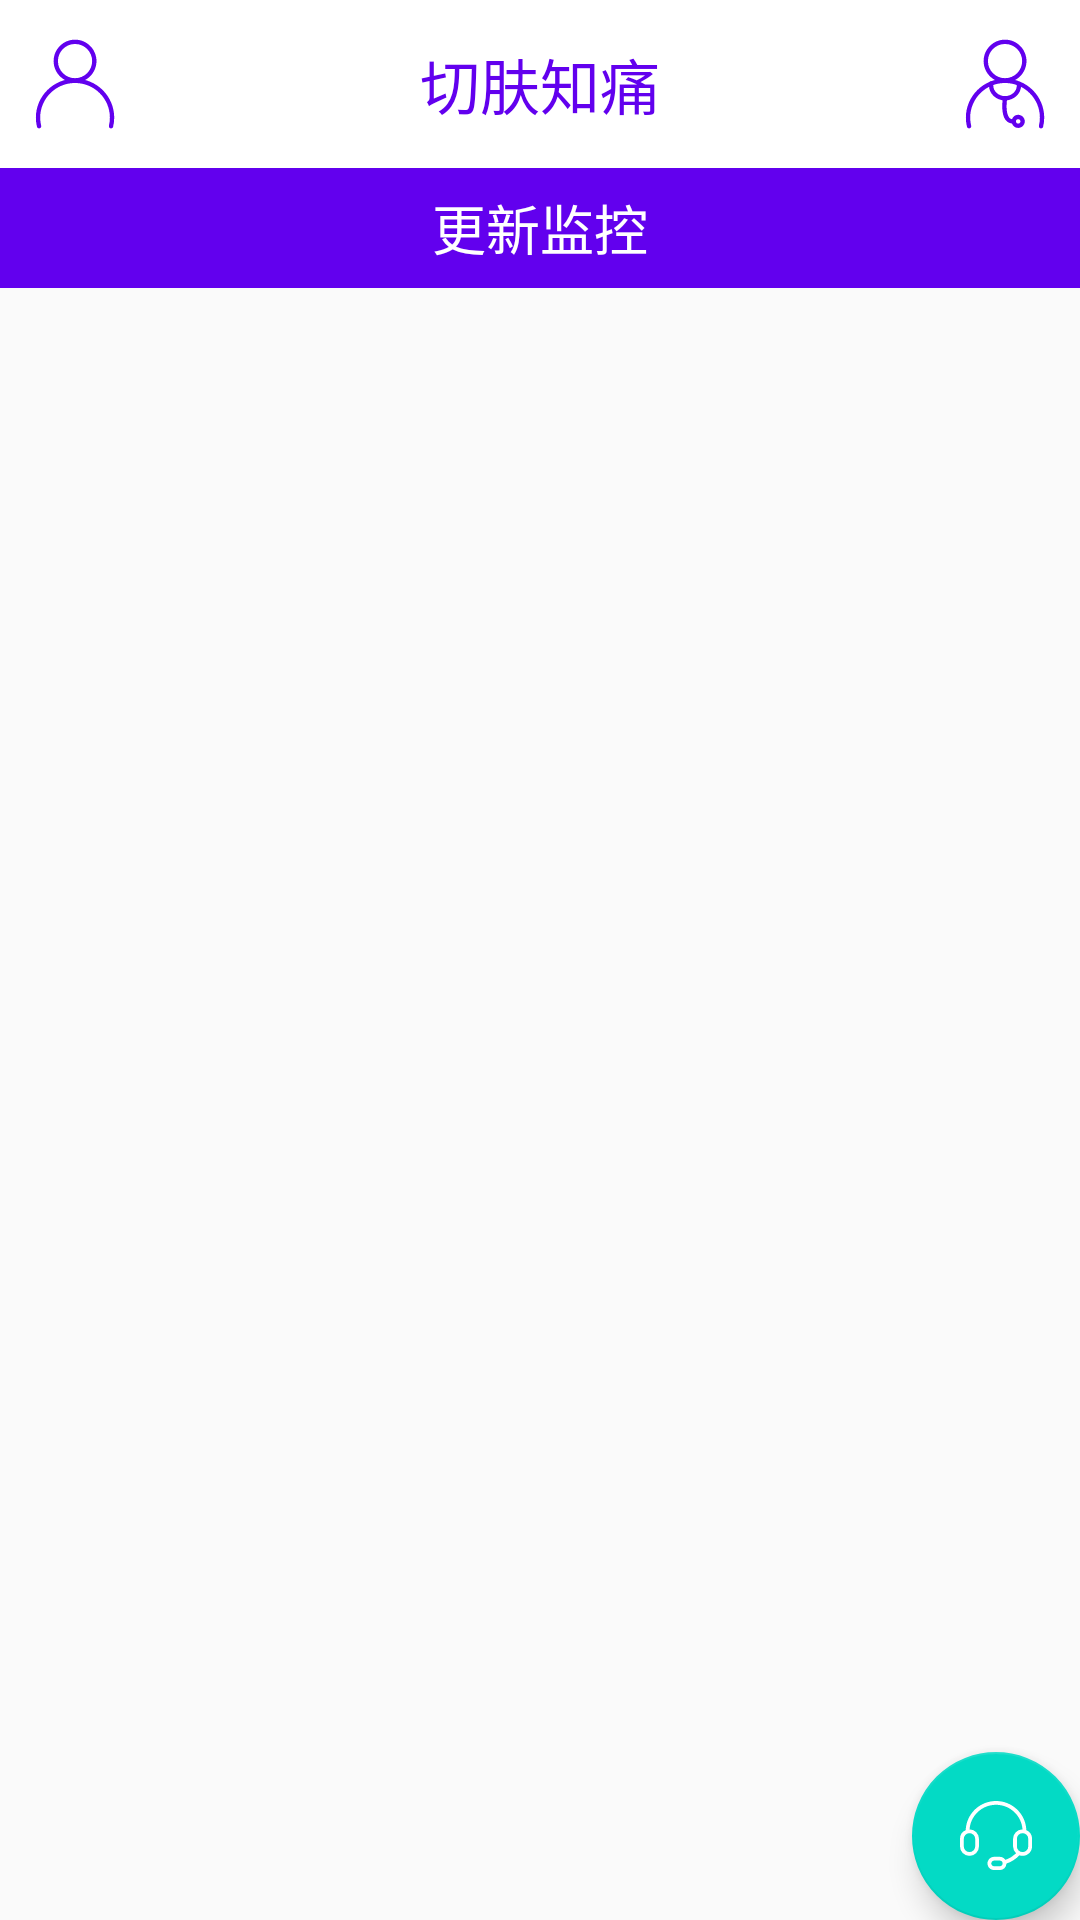

This screen was rendered from an Android layout file. Write that file and the resources it references.
<!-- AndroidManifest.xml: application theme AppTheme -->
<!-- res/layout/app_bar_update_monitor.xml -->
<?xml version="1.0" encoding="utf-8"?>
<android.support.design.widget.CoordinatorLayout xmlns:android="http://schemas.android.com/apk/res/android"
    xmlns:app="http://schemas.android.com/apk/res-auto"
    xmlns:tools="http://schemas.android.com/tools"
    android:layout_width="match_parent"
    android:layout_height="match_parent"
    tools:context="com.example.gxy.intel.UpdateMonitorActivity"
    >

    <android.support.design.widget.AppBarLayout
        android:layout_width="match_parent"
        android:background="#FFFFFF"
        android:layout_height="?attr/actionBarSize"
        android:theme="@style/AppTheme.AppBarOverlay"
        style="?android:attr/borderlessButtonStyle">
        <RelativeLayout
            android:layout_width="match_parent"
            android:layout_height="match_parent">
            <android.support.v7.widget.Toolbar
                android:layout_alignParentStart="true"
                android:id="@+id/toolbar"
                android:layout_width="50dp"
                android:layout_height="match_parent"
                app:navigationIcon="@drawable/ic_user"
                app:popupTheme="@style/AppTheme.PopupOverlay">
            </android.support.v7.widget.Toolbar>
            <TextView
                android:layout_centerVertical="true"
                android:layout_centerHorizontal="true"
                android:layout_width="wrap_content"
                android:layout_height="wrap_content"
                android:text="@string/app_name"
                android:textSize="20sp"
                android:textColor="@color/colorPrimary"
                />
            <ImageView
                android:padding="10dp"
                android:layout_width="50dp"
                android:layout_height="match_parent"
                android:layout_alignParentEnd="true"
                app:srcCompat="@drawable/ic_doctor"/>
        </RelativeLayout>

    </android.support.design.widget.AppBarLayout>

    <include layout="@layout/content_update_monitor" />

    <android.support.design.widget.FloatingActionButton
        android:id="@+id/fab"
        android:layout_width="wrap_content"
        android:layout_height="wrap_content"
        android:layout_gravity="bottom|end"
        android:layout_margin="@dimen/fab_margin"
        android:background="@color/colorPrimary"
        app:srcCompat="@drawable/ic_ask" />

</android.support.design.widget.CoordinatorLayout>
<!-- res/layout/content_update_monitor.xml (included above) -->
<?xml version="1.0" encoding="utf-8"?>
<LinearLayout xmlns:android="http://schemas.android.com/apk/res/android"
    xmlns:app="http://schemas.android.com/apk/res-auto"
    xmlns:tools="http://schemas.android.com/tools"
    android:layout_width="match_parent"
    android:layout_height="match_parent"
    android:orientation="vertical"
    app:layout_behavior="@string/appbar_scrolling_view_behavior"
    tools:context="com.example.gxy.intel.UpdateMonitorActivity"
    tools:showIn="@layout/app_bar_update_monitor">
    <LinearLayout
        android:layout_width="match_parent"
        android:layout_height="40dp"
        android:background="@color/colorPrimary">
        <TextView
            android:id="@+id/monitor"
            android:layout_height="wrap_content"
            android:layout_width="0dp"
            android:layout_gravity="start|center_vertical"
            android:layout_weight="1"
            android:textAlignment="center"
            android:text="@string/update_monitor"
            android:textColor="#FFFFFF"
            android:textSize="18sp" />
    </LinearLayout>
    <RelativeLayout
        android:id="@+id/container"
        android:layout_width="match_parent"
        android:layout_height="match_parent">
    </RelativeLayout>

</LinearLayout>
<!-- resources referenced by this layout -->
<resources>
  <!-- drawable ic_ask (drawable) -->
  <vector xmlns:android="http://schemas.android.com/apk/res/android"
          android:width="205dp"
          android:height="200dp"
          android:viewportWidth="1051.0"
          android:viewportHeight="1024.0">
      <path
          android:fillColor="#FFFFFF"
          android:pathData="M55.4,553.4v110.9a83,83 0,0 0,166.1 0v-110.9a83,83 0,0 0,-166.1 0zM818.5,765A137.9,137.9 0,0 1,774.9 664.3v-110.9A138.4,138.4 0,0 1,912.3 415.1C898.1,214.1 730.5,55.4 525.8,55.4 321.1,55.4 153.5,214.1 139.3,415.1A138.5,138.5 0,0 1,276.8 553.4v110.9a138.4,138.4 0,0 1,-276.8 0v-110.9a138.4,138.4 0,0 1,83.3 -126.9C91.9,189.5 286.7,0 525.8,0s434,189.5 442.5,426.5A138.5,138.5 0,0 1,1051.7 553.4v110.9a138.4,138.4 0,0 1,-184.8 130.3,470.8 470.8,0 0,1 -188.9,121.2A96.8,96.8 0,0 1,580.9 1010.2h-82.5c-53.7,0 -97.1,-43.2 -97.1,-96.9 0,-53.6 43.3,-96.9 97.1,-96.9h82.5c35,0 65.5,18.3 82.6,45.8a415.3,415.3 0,0 0,154.9 -97.3zM830.3,553.4v110.9a83,83 0,0 0,166.1 0v-110.9a83,83 0,0 0,-166.1 0zM498.4,954.8h82.5c23.3,0 41.8,-18.5 41.8,-41.5 0,-23.1 -18.6,-41.5 -41.8,-41.5h-82.5c-23.3,0 -41.8,18.5 -41.8,41.5 0,23.1 18.6,41.5 41.8,41.5z"/>
  </vector>
  <!-- drawable ic_doctor: vector/xml drawable (drawable, 2527 chars, omitted) -->
  <!-- drawable ic_user (drawable) -->
  <vector xmlns:android="http://schemas.android.com/apk/res/android"
          android:width="30dp"
          android:height="30dp"
          android:viewportWidth="1024.0"
          android:viewportHeight="1024.0">
      <path
          android:fillColor="@color/colorPrimary"
          android:pathData="M512.5,495.2c-134.5,0 -243.9,-109.4 -243.9,-243.9 0,-134.5 109.4,-243.9 243.9,-243.9 134.5,0 243.9,109.4 243.9,243.9C756.3,385.8 646.9,495.2 512.5,495.2zM512.5,56.6c-107.4,0 -194.8,87.4 -194.8,194.7 0,107.4 87.4,194.8 194.8,194.8 107.4,0 194.7,-87.4 194.7,-194.8C707.2,143.9 619.9,56.6 512.5,56.6z"/>
      <path
          android:fillColor="@color/colorPrimary"
          android:pathData="M921.9,1017.3c-2,0 -3.9,-0.2 -5.9,-0.7 -13.2,-3.2 -21.3,-16.5 -18,-29.7 7.3,-30 11,-61.1 11,-92.4 0,-217.3 -177.9,-394 -396.6,-394S115.9,677.2 115.9,894.5c0,31.4 3.7,62.4 10.9,92.2 3.2,13.2 -4.9,26.5 -18.1,29.7 -13.2,3.3 -26.5,-4.9 -29.6,-18.1 -8.1,-33.6 -12.3,-68.6 -12.3,-103.8 0,-244.3 199.9,-443.1 445.7,-443.1 245.7,0 445.7,198.8 445.7,443.1 0,35.2 -4.2,70.2 -12.4,104.1C943.1,1009.8 933,1017.3 921.9,1017.3z"/>
  </vector>
  <string name="app_name">切肤知痛</string>
  <string name="update_monitor">更新监控</string>
  <style name="AppTheme.AppBarOverlay" parent="ThemeOverlay.AppCompat.Dark.ActionBar" />
  <style name="AppTheme.PopupOverlay" parent="ThemeOverlay.AppCompat.Light" />
  <style name="AppTheme" parent="Theme.AppCompat.Light.NoActionBar">
          
          <item name="colorPrimary">@color/colorPrimary</item>
          <item name="colorPrimaryDark">@color/colorPrimaryDark</item>
          <item name="colorAccent">@color/colorAccent</item>
          <item name="android:windowAnimationStyle">@style/AnimationActivity</item>
      </style>
  <style name="AnimationActivity" parent="@android:style/Theme.Light.NoTitleBar">
          <item name="android:activityOpenEnterAnimation">@android:anim/fade_in</item>
          <item name="android:activityOpenExitAnimation">@android:anim/fade_out</item>
          <item name="android:activityCloseEnterAnimation">@android:anim/fade_in</item>
          <item name="android:activityCloseExitAnimation">@android:anim/fade_out</item>
      </style>
  <!-- not gathered from this repository: default colours our renderer supplied (Android Studio template values) -->
  <color name="colorPrimary">#FF6200EE</color>
  <color name="colorPrimaryDark">#FF3700B3</color>
  <color name="colorAccent">#FF03DAC5</color>
</resources>
